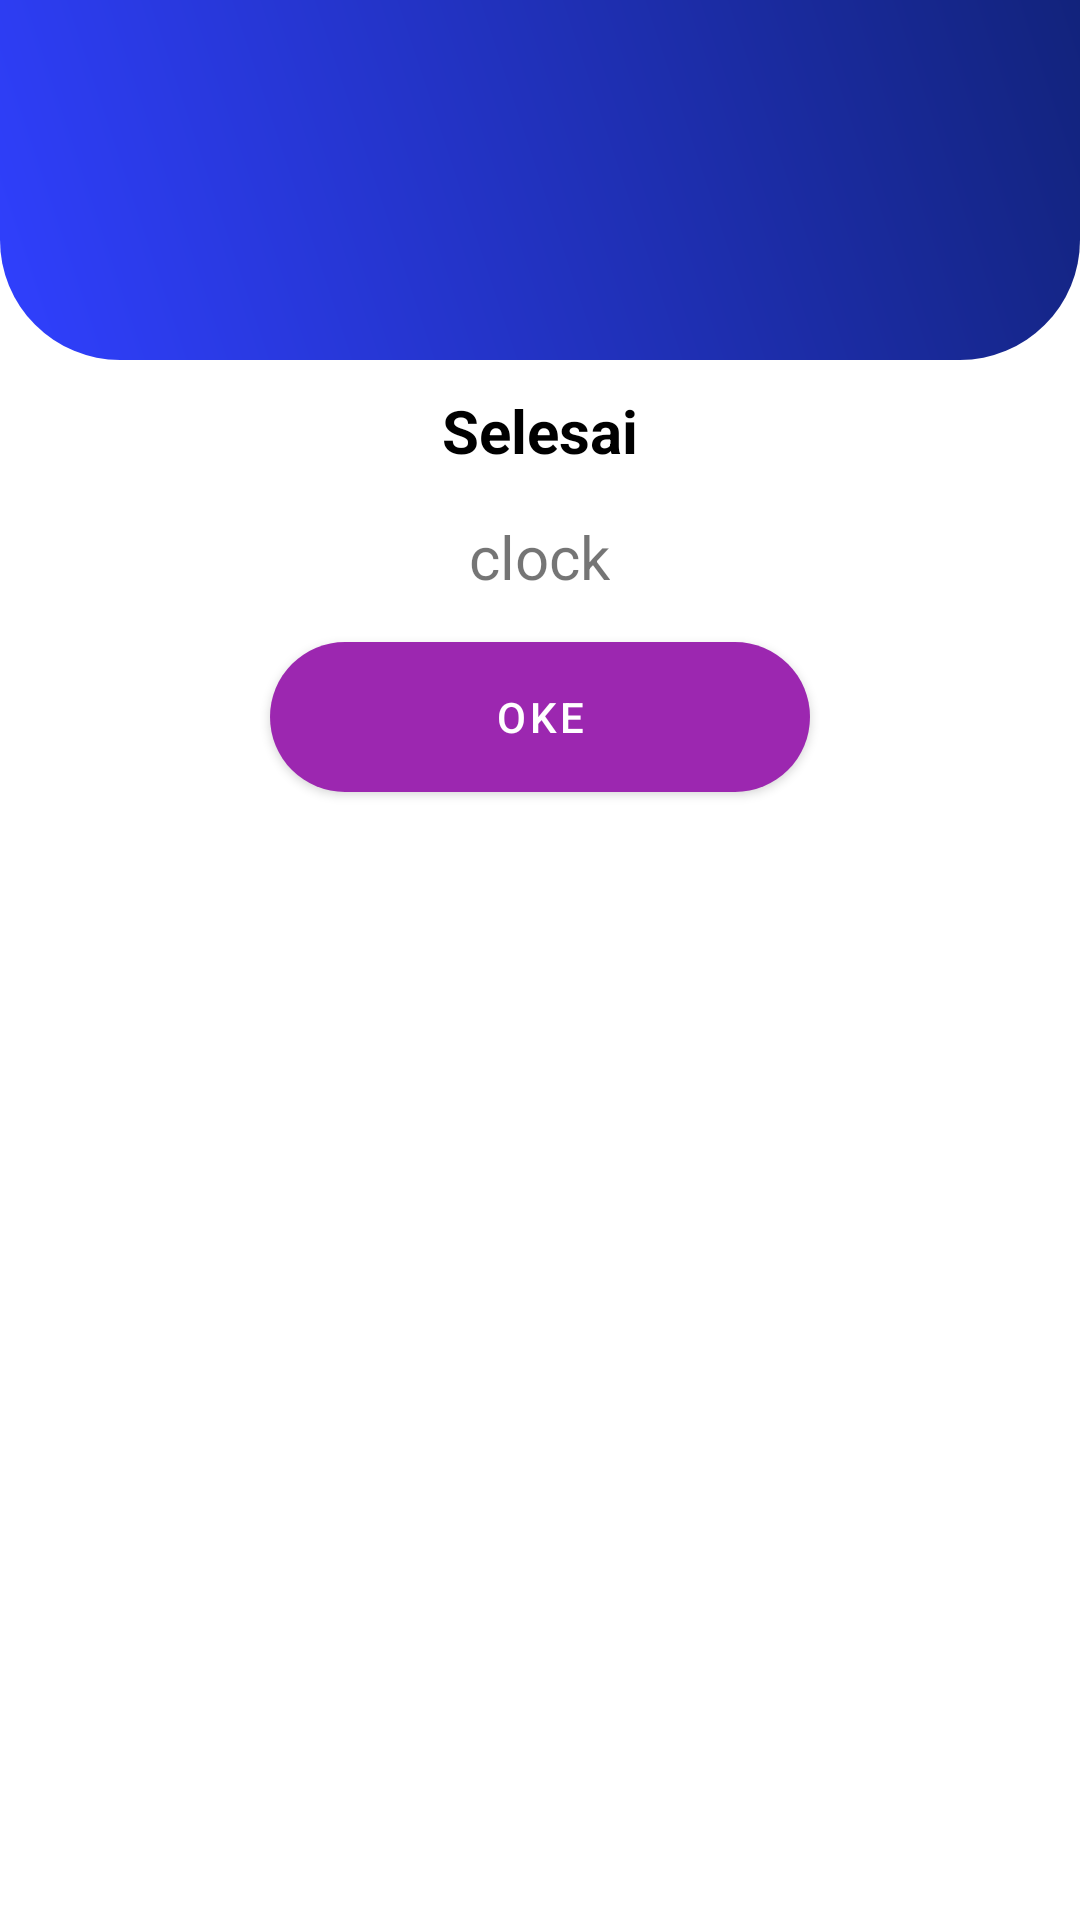

Write the Android layout XML for this screen, with the resource values it uses.
<!-- AndroidManifest.xml: application theme Theme.ScanAltinex -->
<!-- res/layout/dialog_selesai.xml -->
<?xml version="1.0" encoding="utf-8"?>
<LinearLayout xmlns:android="http://schemas.android.com/apk/res/android"
    android:layout_width="match_parent"
    android:layout_height="wrap_content"
    android:orientation="vertical">

    <LinearLayout
        android:layout_width="match_parent"
        android:layout_height="120dp"
        android:background="@drawable/bg_gradasi">

        <ImageView
            android:layout_width="wrap_content"
            android:layout_height="wrap_content"
            android:padding="30dp"
            android:src="@drawable/icon_success" />

    </LinearLayout>

    <TextView
        android:layout_marginTop="10dp"
        android:layout_width="match_parent"
        android:layout_height="wrap_content"
        android:text="Selesai"
        android:textSize="20sp"
        android:textAlignment="center"
        android:textStyle="bold"
        android:textColor="@color/black"/>

    <LinearLayout
        android:layout_width="match_parent"
        android:layout_height="wrap_content"
        android:orientation="horizontal"
        android:gravity="center">

        <TextView
            android:id="@+id/clock"
            android:layout_width="wrap_content"
            android:layout_height="wrap_content"
            android:layout_marginTop="10dp"
            android:textSize="20sp"
            android:text="clock"
            android:format24Hour="hh:mm"/>
    </LinearLayout>


    <RelativeLayout
        android:layout_width="match_parent"
        android:layout_height="20dp"/>

    <Button
        android:id="@+id/btn_oke"
        android:text="Oke"
        android:textColor="@color/white"
        android:layout_marginLeft="90dp"
        android:layout_marginRight="90dp"
        android:layout_marginBottom="10dp"
        android:background="@drawable/btn_login"
        android:layout_width="match_parent"
        android:layout_height="50dp"/>



</LinearLayout>
<!-- resources referenced by this layout -->
<resources>
  <color name="black">#FF000000</color>
  <color name="white">#FFFFFFFF</color>
  <!-- drawable bg_gradasi (drawable) -->
  <?xml version="1.0" encoding="utf-8"?>
  <shape xmlns:android="http://schemas.android.com/apk/res/android">
      <corners
         android:bottomRightRadius="40dp"
          android:bottomLeftRadius="40dp"/>
      <gradient
          android:type="linear"
          android:startColor="#ff3040ff"
          android:endColor="#12237c"
          android:angle="45"/>
  </shape>
  <!-- drawable btn_login (drawable) -->
  <?xml version="1.0" encoding="utf-8"?>
  <shape xmlns:android="http://schemas.android.com/apk/res/android">
      <corners
          android:radius="100dp"/>
      <gradient
          android:startColor="#00BCD4"
          android:endColor="#3D51BD"
          android:angle="180"/>
  </shape>
  <style name="Theme.ScanAltinex" parent="Theme.MaterialComponents.DayNight.NoActionBar">
          
          <item name="colorPrimary">@color/purple_500</item>
          <item name="colorPrimaryVariant">@color/purple_700</item>
          <item name="colorOnPrimary">@color/white</item>
          
          <item name="colorSecondary">@color/teal_200</item>
          <item name="colorSecondaryVariant">@color/teal_700</item>
          <item name="colorOnSecondary">@color/black</item>
          
          <item name="android:statusBarColor" tools:targetApi="l">?attr/colorPrimaryVariant</item>
          
      </style>
  <color name="purple_500">#9C27B0</color>
  <color name="purple_700">#7B1FA2</color>
  <color name="teal_200">#80CBC4</color>
  <color name="teal_700">#00796B</color>
</resources>
